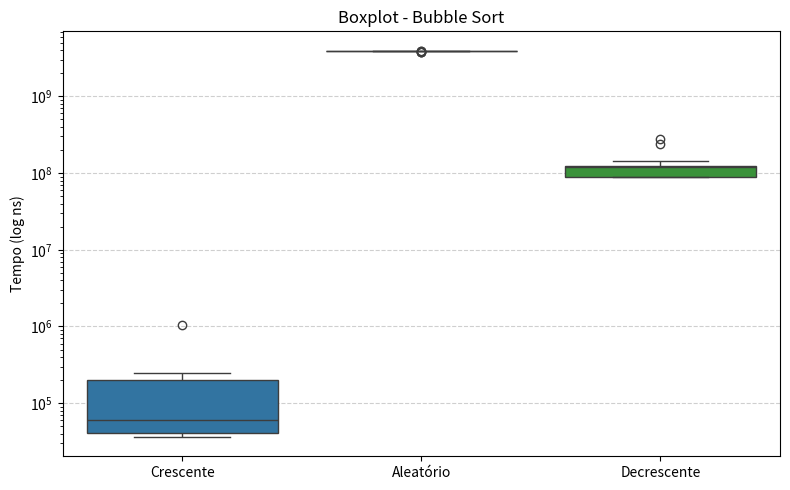
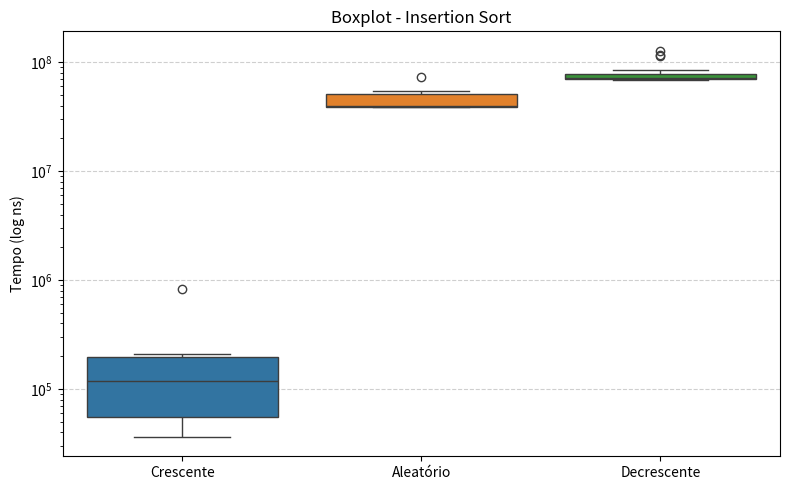
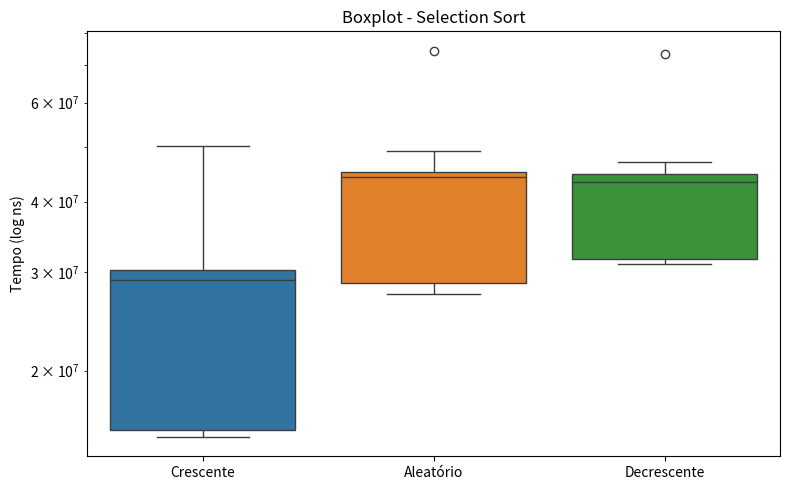
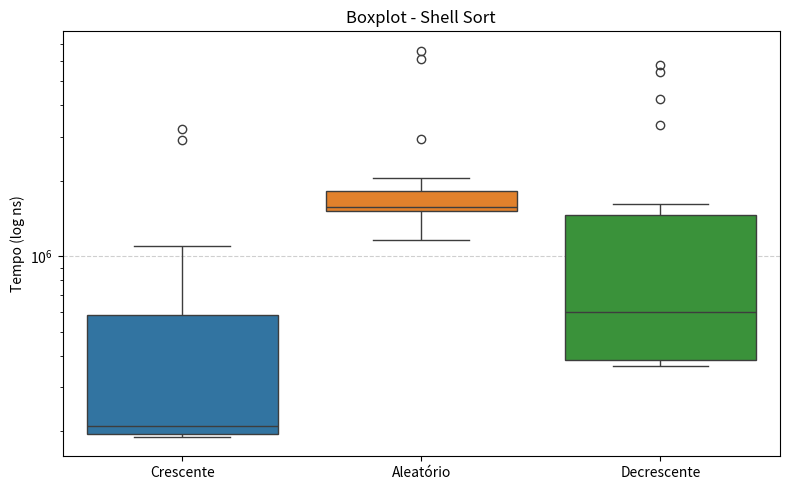
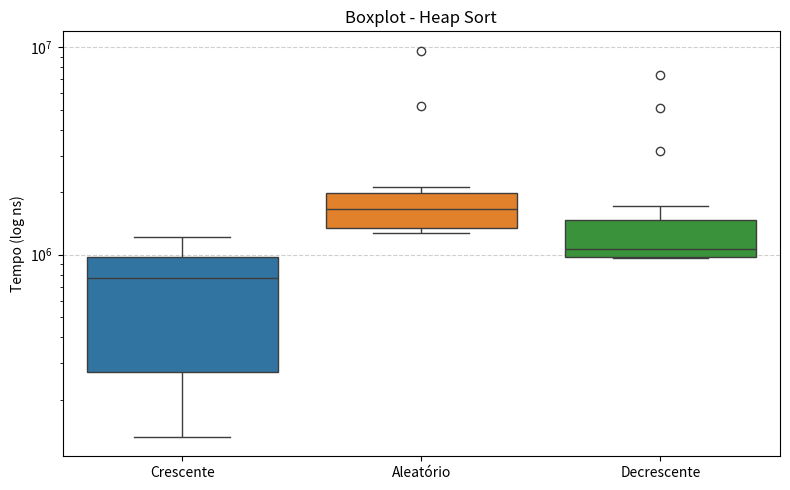
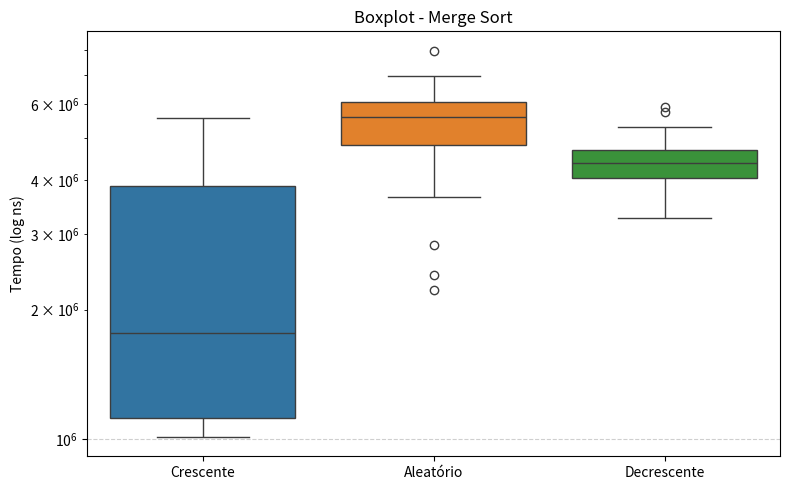
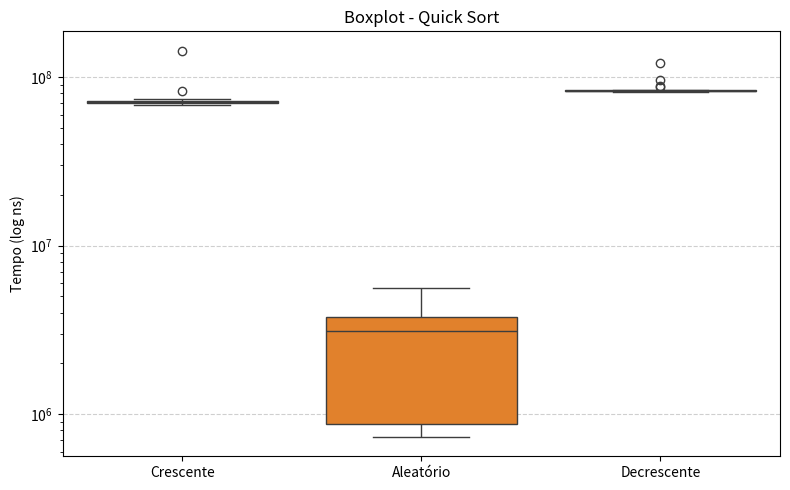
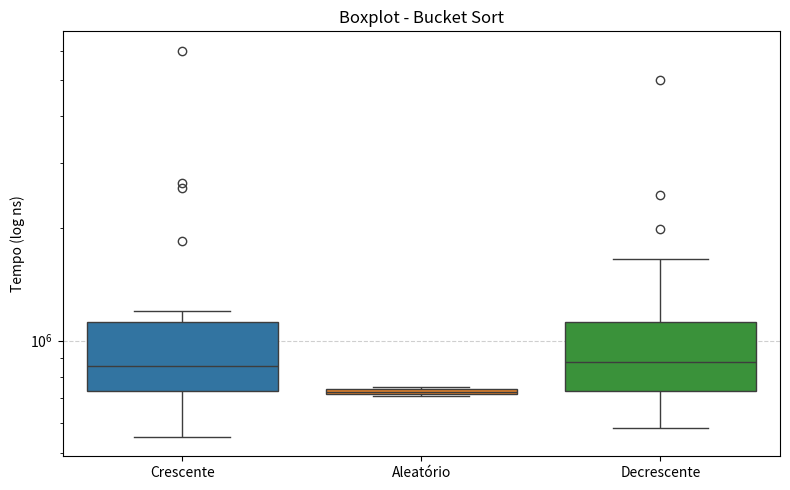
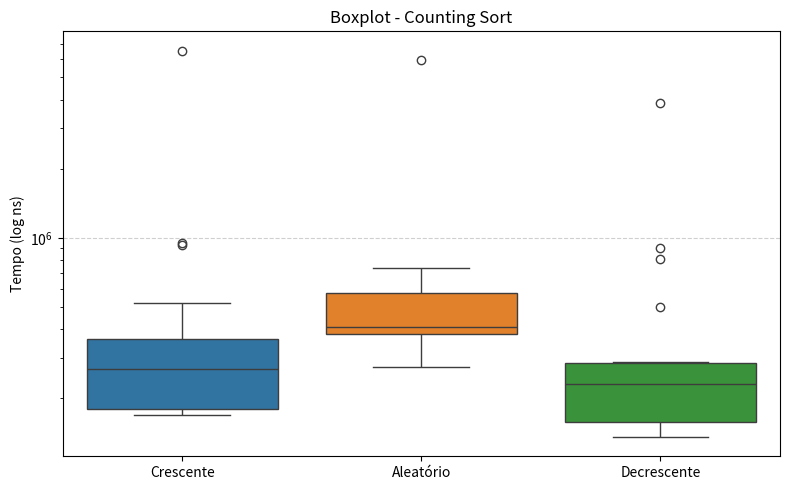
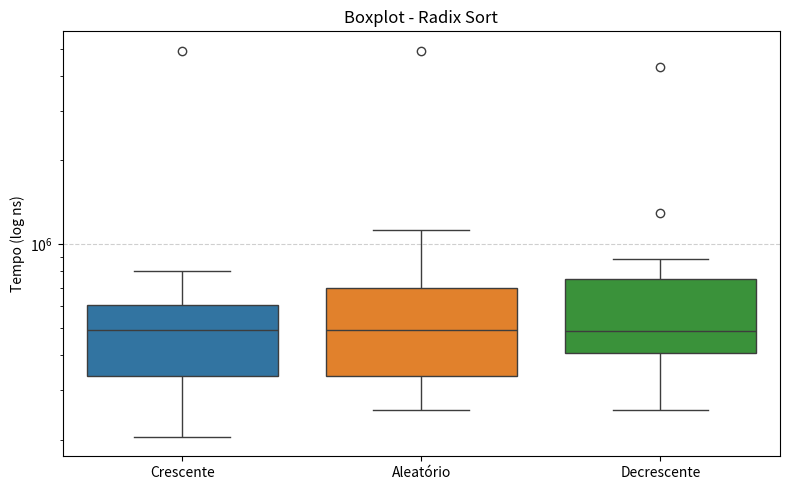

Write Python code to recreate these figures, in order.
import matplotlib.pyplot as plt
import seaborn as sns

# Dados dos teste em milisegundos
# Crescente
crescente = {
    "BubbleSort": [1050300, 195700, 196100, 225000, 195100, 197200, 248600, 204600, 215000, 64000, 47200, 49500, 58100, 42400, 49200, 36400, 36400, 36700, 36300, 36600],
    "InsertionSort": [832800, 196500, 198600, 193700, 196800, 195100, 208400, 193700, 192700, 60000, 95500, 55400, 45300, 53500, 47200, 69700, 36300, 139100, 39900, 69900],
    "SelectionSort": [50316900, 29117400, 31961800, 31415400, 29129500, 30414900, 29386700, 28904200, 29195000, 30234200, 50163500, 17402300, 18046700, 15240800, 15402900, 15775300, 15444500, 15545200, 15616400, 15674800],
    "ShellSort": [2901100, 950900, 1097900, 3206300, 640300, 189900, 208600, 192200, 192000, 196500, 227700, 194000, 194400, 196400, 256200, 236700, 209800, 196200, 564800, 192100],
    "HeapSort": [1210300, 303600, 305700, 277900, 950700, 846300, 1048300, 804000, 1081000, 879000, 770300, 774000, 1066900, 1048500, 439300, 242500, 181500, 257400, 229100, 132000],
    "MergeSort": [4292000, 5102000, 5561500, 3790300, 4549700, 3706300, 4087000, 1928000, 1022900, 1897200, 1144900, 1043200, 1012100, 1183900, 1029100, 1346400, 1026700, 1571300, 1775500, 1755500],
    "QuickSort": [143618000, 69401400, 71237500, 70676700, 70749200, 70312400, 73396100, 71445200, 69235100, 71466600, 82974600, 69730800, 70439600, 68510600, 69917000, 73749000, 73784300, 71992300, 69794200, 70536600],
    "BucketSort": [5997800, 2567600, 2647000, 1006400, 1065700, 1203000, 847800, 768700, 1037800, 861600, 677500, 1852800, 1095200, 728100, 734700, 766400, 618900, 551900, 735400, 570700],
    "CountingSort": [6540800, 952300, 929600, 518000, 180000, 180500, 366800, 327100, 202000, 181400, 280600, 309800, 362300, 275700, 174100, 178500, 262400, 169200, 253400, 173500],
    "RadixSort": [4895800, 663000, 482900, 804400, 551300, 580600, 604900, 550800, 610600, 661800, 360300, 501700, 341200, 350200, 343000, 330600, 221600, 211700, 204500, 216200]
}


# Aleatória
aleatoria = {
    'BubbleSort': [3760793700, 3840235100, 3773840700, 3873917000, 3897330000, 3935820300, 3942783900, 3922679600, 3930068600, 3939923000, 3928849500, 3924297200, 3926543500, 3927061000, 3926419500, 3924485300, 3924990700, 3925537400, 3925015300, 3925010400],
    'InsertionSort': [73989800, 53215500, 54390000, 39019100, 39867800, 38974300, 52335200, 39175900, 39907000, 40665500, 50437700, 41522600, 39719400, 39725900, 39423800, 38713800, 54519700, 39246100, 39080000, 39170700],
    'SelectionSort': [74274500, 49238700, 45062400, 45583100, 45321800, 43932300, 44837100, 44983400, 45154300, 44612600, 47966200, 28694700, 28401500, 27346600, 27991800, 28499900, 29056500, 29732900, 27907200, 28813300],
    'ShellSort': [6108100, 6613800, 1783400, 1549700, 1558900, 1571700, 2937800, 1714400, 1512600, 1443400, 1509400, 1513700, 1692800, 1555000, 2044400, 1726200, 1917700, 1291700, 1164400, 1224100],
    'HeapSort': [5183600, 9634800, 1636100, 2130700, 1981900, 1277400, 1819800, 1695200, 1348500, 1445600, 2001500, 1558300, 2013000, 1854000, 1280300, 1282500, 1710400, 1305400, 1332300, 1417000],
    'MergeSort': [5148000, 5248800, 5197600, 6624200, 5969200, 5298800, 6163100, 6118900, 6075400, 5934900, 5766900, 7991800, 6985000, 5659800, 5531500, 3885600, 3659900, 2821600, 2401900, 2226900],
    'QuickSort': [2752100, 5583200, 4276900, 3711900, 1661700, 3796900, 4322600, 3558800, 3923100, 3682600, 3504500, 3767700, 1627900, 829100, 887700, 800900, 1250700, 732200, 767000, 770100],
    'BucketSort': [710000, 730000, 740000, 720000, 750000, 710000, 720000, 730000, 710000, 730000, 740000, 720000, 730000, 740000, 730000, 730000, 740000, 730000, 740000, 730000],
    'CountingSort': [5927100, 742900, 636400, 573000, 396400, 386800, 384000, 565200, 402400, 587000, 442000, 405000, 299600, 273700, 485900, 612800, 279600, 374100, 412100, 283700],
    'RadixSort': [4924500, 724100, 506700, 685600, 630900, 926000, 1127100, 850300, 567100, 476200, 600500, 441900, 423500, 409900, 287700, 254900, 265700, 257800, 355400, 280600],
}

# Decrescente
decrescente = {
    "BubbleSort": [274288300, 237476300, 122811000, 129984900, 121904300, 119170800, 138220000, 123096400, 120583500, 118173400, 142172800, 90610500, 88282900, 88203400, 88730000, 89012400, 103744800, 89044200, 89756800, 89162300],
    "InsertionSort": [127900300, 114658100, 116887400, 82149500, 72113900, 70728500, 72634800, 70948500, 69299700, 69719400, 84130600, 76056500, 70448700, 70703800, 71039400, 69854200, 73768700, 70585700, 70699600, 69535500],
    "SelectionSort": [73179800, 47074400, 43158000, 43412400, 43647700, 43838100, 46950300, 45651300, 46365200, 44351600, 44598600, 31252400, 31635800, 31289200, 33838300, 33969200, 31554200, 31763500, 31643400, 31001200],
    "ShellSort": [3343700, 1623100, 4221600, 5416300, 5783100, 379400, 635600, 423700, 563600, 531100, 734700, 564600, 366200, 363400, 368400, 365800, 649500, 386200, 989000, 1401400],
    "HeapSort": [3172900, 7349300, 5105300, 1204700, 1115200, 972000, 1024200, 976900, 1261200, 1708000, 1296900, 972700, 972900, 977300, 965800, 971500, 1024700, 1426600, 1623800, 1001100],
    "MergeSort": [3960800, 4718100, 4179200, 4536600, 5320300, 5111200, 5764300, 4662900, 4320500, 4474800, 4356400, 4430500, 4680100, 4207700, 5920400, 4074200, 3323200, 3379800, 3272300, 3722400],
    "QuickSort": [122023000, 82938600, 82437700, 83720400, 82660400, 83908900, 88473600, 84359400, 82474000, 82243300, 95583600, 84127800, 83259200, 82678200, 82784500, 83124600, 87865200, 81522400, 84164300, 81632500],
    "BucketSort": [4989500, 2463400, 1994700, 897000, 970500, 1027900, 859000, 776800, 1412000, 1651400, 769900, 933500, 879500, 875400, 658300, 595100, 743600, 634500, 581700, 701300],
    "CountingSort": [3874000, 807700, 903300, 498300, 195000, 285700, 145000, 234300, 288700, 157200, 156400, 135800, 231500, 147700, 154700, 245700, 165100, 241200, 228900, 226600],
    "RadixSort": [4299500, 883100, 759600, 1290800, 749500, 528700, 772900, 553800, 467000, 622400, 447800, 424100, 418100, 503500, 475500, 256200, 266200, 342400, 373900, 277200]
}


# Boxplot com log
ordem_algoritmos = [
    "BubbleSort", "InsertionSort", "SelectionSort", "ShellSort","HeapSort",
    "MergeSort", "QuickSort", "BucketSort", "CountingSort", "RadixSort"
]

for algoritmo in ordem_algoritmos:
    dados_alg = [crescente[algoritmo], aleatoria[algoritmo], decrescente[algoritmo]]
    labels = ["Crescente", "Aleatório", "Decrescente"]

    plt.figure(figsize=(8, 5))
    sns.boxplot(data=dados_alg)
    plt.xticks(ticks=[0, 1, 2], labels=labels)
    plt.yscale("log")
    plt.ylabel("Tempo (log ns)")
    plt.title(f"Boxplot - {algoritmo.replace('Sort', ' Sort')}")
    plt.grid(axis="y", linestyle="--", alpha=0.6)
    plt.tight_layout()
    plt.show()
